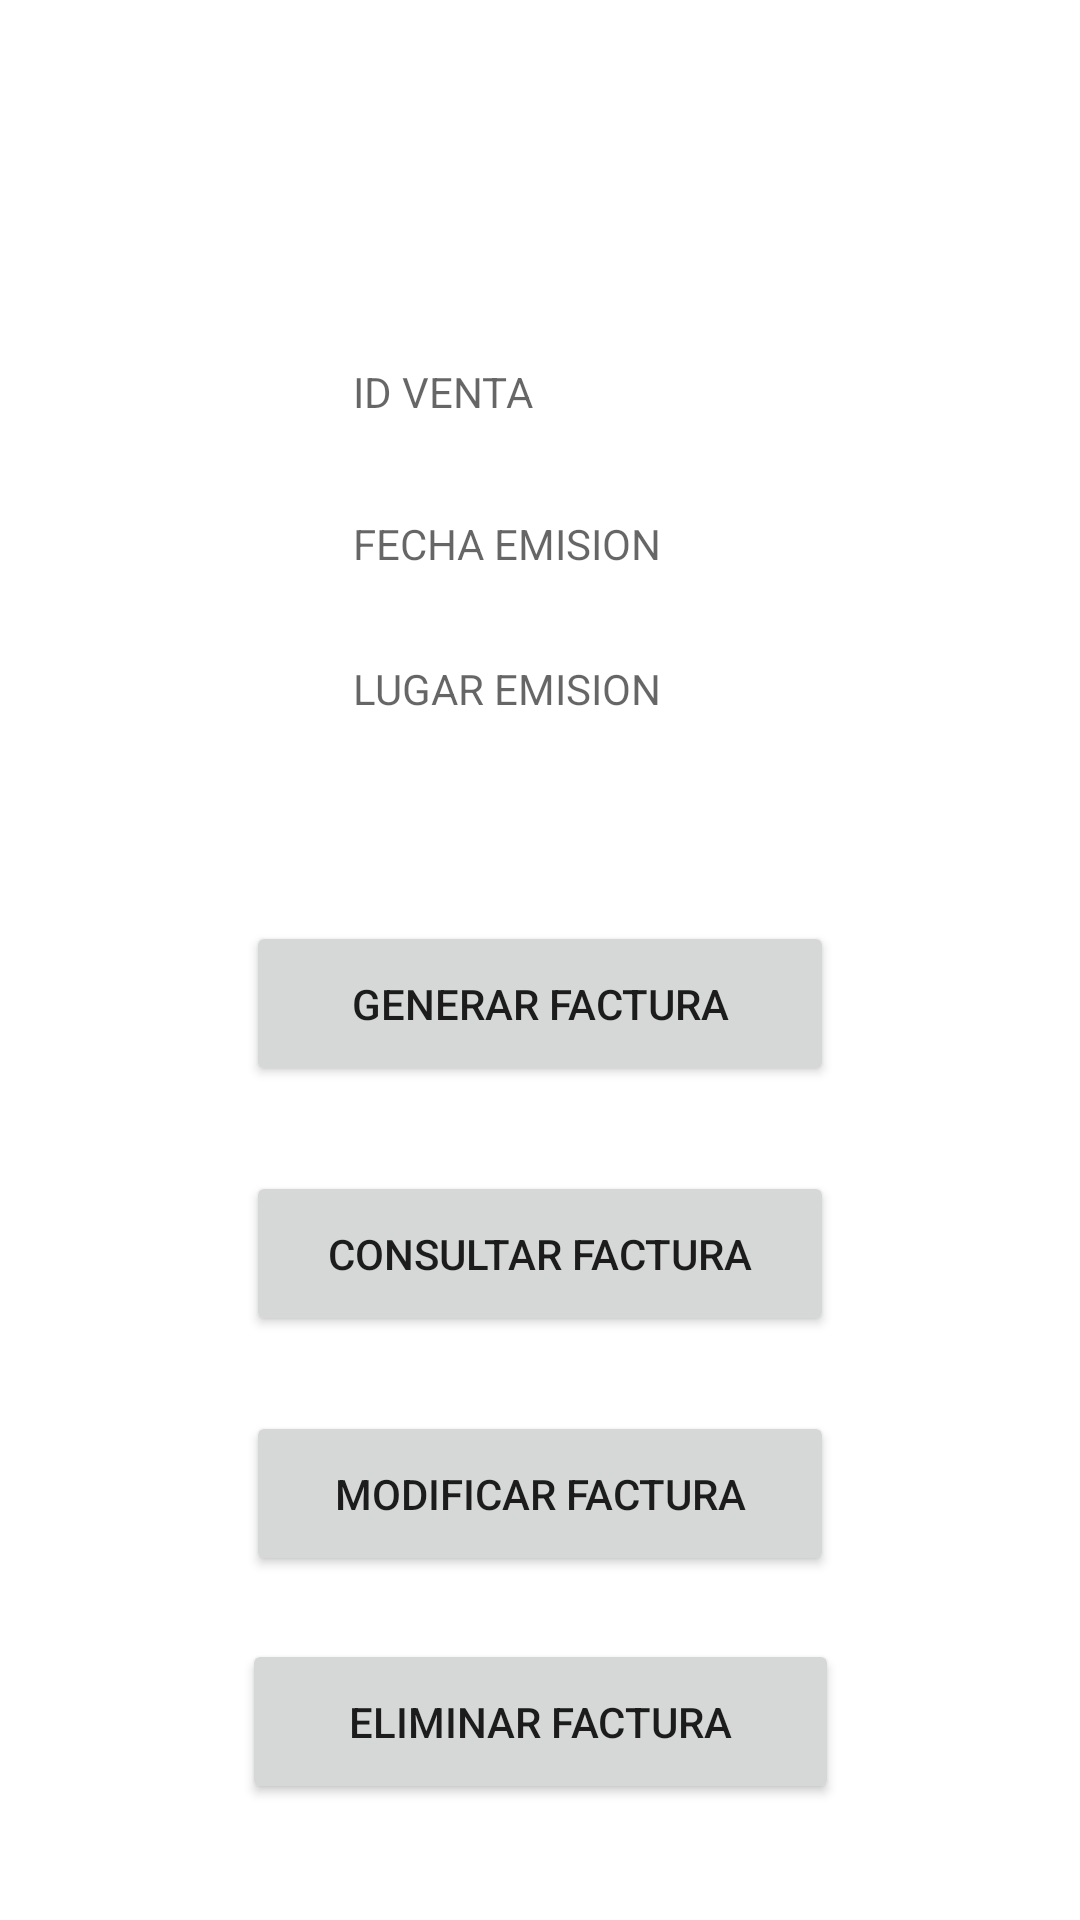

Android layout source for this screen:
<!-- AndroidManifest.xml: application theme Theme.ERP -->
<!-- res/layout/facturas_activity.xml -->
<?xml version="1.0" encoding="utf-8"?>
<androidx.constraintlayout.widget.ConstraintLayout xmlns:android="http://schemas.android.com/apk/res/android"
    xmlns:app="http://schemas.android.com/apk/res-auto"
    xmlns:tools="http://schemas.android.com/tools"
    android:layout_width="match_parent"
    android:layout_height="match_parent">

    <Button
        android:id="@+id/btn_generar_factura"
        android:layout_width="196dp"
        android:layout_height="55dp"
        android:text="Generar Factura"
        app:layout_constraintBottom_toBottomOf="parent"
        app:layout_constraintEnd_toEndOf="parent"
        app:layout_constraintHorizontal_bias="0.5"
        app:layout_constraintStart_toStartOf="parent"
        app:layout_constraintTop_toTopOf="parent"
        app:layout_constraintVertical_bias="0.525" />

    <Button
        android:id="@+id/btn_consultar_factura"
        android:layout_width="196dp"
        android:layout_height="55dp"
        android:text="Consultar Factura"
        app:layout_constraintBottom_toBottomOf="parent"
        app:layout_constraintEnd_toEndOf="parent"
        app:layout_constraintHorizontal_bias="0.5"
        app:layout_constraintStart_toStartOf="parent"
        app:layout_constraintTop_toTopOf="parent"
        app:layout_constraintVertical_bias="0.667" />

    <Button
        android:id="@+id/btn_eliminar_factura"
        android:layout_width="199dp"
        android:layout_height="55dp"
        android:text="Eliminar Factura"
        app:layout_constraintBottom_toBottomOf="parent"
        app:layout_constraintEnd_toEndOf="parent"
        app:layout_constraintHorizontal_bias="0.5"
        app:layout_constraintStart_toStartOf="parent"
        app:layout_constraintTop_toTopOf="parent"
        app:layout_constraintVertical_bias="0.934" />

    <Button
        android:id="@+id/btn_modificar_factura"
        android:layout_width="196dp"
        android:layout_height="55dp"
        android:text="Modificar Factura"
        app:layout_constraintBottom_toBottomOf="parent"
        app:layout_constraintEnd_toEndOf="parent"
        app:layout_constraintHorizontal_bias="0.5"
        app:layout_constraintStart_toStartOf="parent"
        app:layout_constraintTop_toTopOf="parent"
        app:layout_constraintVertical_bias="0.804" />

    <TextView
        android:id="@+id/txt_lugar_emision"
        android:layout_width="125dp"
        android:layout_height="20dp"
        android:hint="LUGAR EMISION"
        app:layout_constraintBottom_toBottomOf="parent"
        app:layout_constraintEnd_toEndOf="parent"
        app:layout_constraintHorizontal_bias="0.5"
        app:layout_constraintStart_toStartOf="parent"
        app:layout_constraintTop_toTopOf="parent"
        app:layout_constraintVertical_bias="0.355" />

    <TextView
        android:id="@+id/txt_id_venta"
        android:layout_width="125dp"
        android:layout_height="20dp"
        android:hint="ID VENTA"
        app:layout_constraintBottom_toBottomOf="parent"
        app:layout_constraintEnd_toEndOf="parent"
        app:layout_constraintHorizontal_bias="0.5"
        app:layout_constraintStart_toStartOf="parent"
        app:layout_constraintTop_toTopOf="parent"
        app:layout_constraintVertical_bias="0.195" />

    <TextView
        android:id="@+id/txt_fecha_emision"
        android:layout_width="125dp"
        android:layout_height="20dp"
        android:hint="FECHA EMISION"
        app:layout_constraintBottom_toBottomOf="parent"
        app:layout_constraintEnd_toEndOf="parent"
        app:layout_constraintHorizontal_bias="0.5"
        app:layout_constraintStart_toStartOf="parent"
        app:layout_constraintTop_toTopOf="parent"
        app:layout_constraintVertical_bias="0.277" />

</androidx.constraintlayout.widget.ConstraintLayout>
<!-- resources referenced by this layout -->
<resources>
  <style name="Theme.ERP" parent="Theme.MaterialComponents.DayNight.DarkActionBar">
          
          <item name="colorPrimary">@color/purple_500</item>
          <item name="colorPrimaryVariant">@color/purple_700</item>
          <item name="colorOnPrimary">@color/white</item>
          
          <item name="colorSecondary">@color/teal_200</item>
          <item name="colorSecondaryVariant">@color/teal_700</item>
          <item name="colorOnSecondary">@color/black</item>
          
          <item name="android:statusBarColor" tools:targetApi="l">?attr/colorPrimaryVariant</item>
          
      </style>
  <color name="purple_500">#bd0036</color>
  <color name="purple_700">#bd0036</color>
  <color name="white">#FFFFFFFF</color>
  <color name="teal_200">#FF03DAC5</color>
  <color name="teal_700">#FF018786</color>
  <color name="black">#FF000000</color>
</resources>
